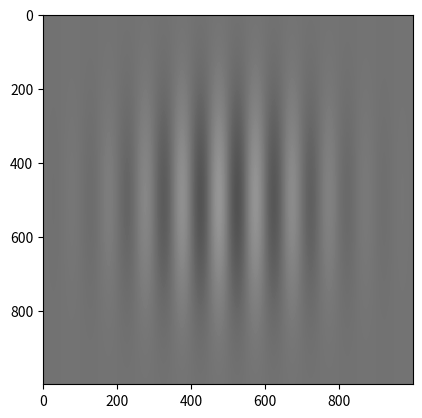

Generate this figure with matplotlib: (Note: this script raises an exception after producing the figure.)
import numpy as np
import matplotlib.pyplot as plt
# To display the result (plot functions)
import matplotlib.cm as cm
# To display the result (colormaps)


def make_gabor(values, orientation, sigma=0.8):     

    vals = np.linspace(-np.pi,np.pi,values)
    # vals.shape : (100,)
    xgrid, ygrid = np.meshgrid(vals,vals)
    # xgrid.shape : (100,100)
    # ygrid.shape : (100,100)

    # Simple Gaussian : mean = 0, std = 1, amplitude = 1
    the_gaussian = 10 * np.exp( - ((xgrid/(2*sigma**2))**2 + (ygrid/(2*sigma**2))**2) )
    

    the_sine = 10 *  np.sin(xgrid * 10)
    # Simple sine wave grating : orientation = 0, phase = 0, amplitude = 1, frequency = 10/(2*pi)


    the_gabor = the_gaussian * the_sine 
    # Elementwise multiplication of Gaussian and sine wave grating
    #the_gabor = the_gabor / np.min(the_gabor)

    if orientation == "horizontal":
        return the_gabor
    else:
        return np.transpose(the_gabor)

if __name__ == "__main__":
    the_gabor = make_gabor(1000, "horizontal", 0.95)
    plt.imshow(the_gabor,cm.Greys, interpolation='nearest', vmin=-500, vmax=300) 
    plt.savefig("../images/gabor_hor.png")
    the_gabor = make_gabor(1000, "vertical", 0.95)
    plt.imshow(the_gabor,cm.Greys, interpolation='nearest', vmin=-500, vmax=300) 
    plt.savefig("../images/gabor_ver.png")
